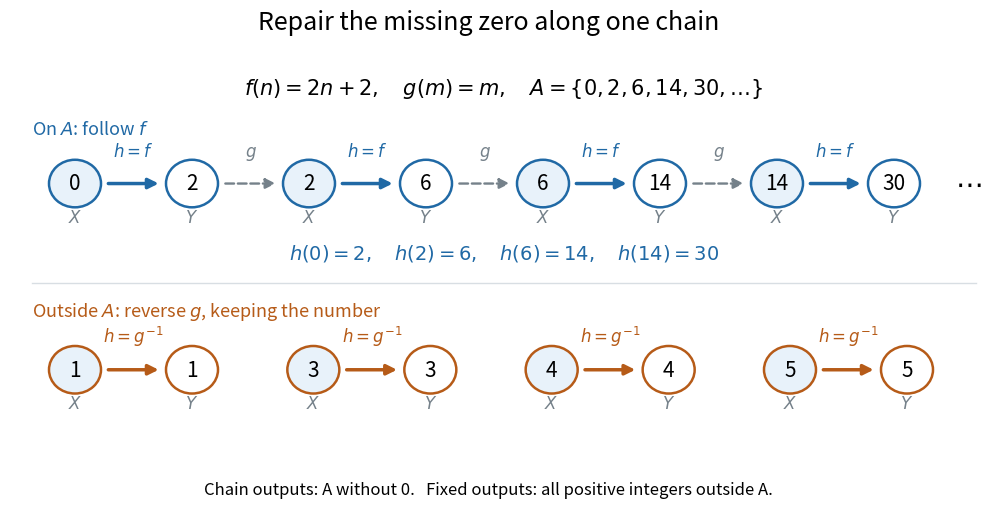

Write Python code to recreate this figure. (Note: this script raises an exception after producing the figure.)
"""Draw the sparse-shift bijection; emit the matching PNG in the CWD."""

from pathlib import Path

import matplotlib

matplotlib.use("Agg")
import matplotlib.pyplot as plt
from matplotlib.patches import Circle, FancyArrowPatch


BLUE = "#2069a5"
GRAY = "#75818a"
ORANGE = "#b65b18"


def node(ax, x, y, label, in_x, color=BLUE):
    ax.add_patch(Circle((x, y), 0.30, facecolor="#e8f2fa" if in_x else "white",
                        edgecolor=color, linewidth=1.8, zorder=3))
    ax.text(x, y, str(label), fontsize=15, ha="center", va="center", zorder=4)
    ax.text(x, y - 0.48, "$X$" if in_x else "$Y$", ha="center", fontsize=12,
            color=GRAY)


def arrow(ax, x1, x2, y, label, color, dashed=False):
    ax.add_patch(FancyArrowPatch((x1, y), (x2, y), arrowstyle="-|>",
                                mutation_scale=15, shrinkA=24, shrinkB=24,
                                linewidth=1.7 if dashed else 2.5,
                                linestyle="--" if dashed else "-", color=color,
                                zorder=2))
    ax.text((x1 + x2) / 2, y + 0.35, label, ha="center", fontsize=12, color=color)


def main():
    fig, ax = plt.subplots(figsize=(10.4, 5.3), dpi=120, facecolor="white")
    ax.set(xlim=(-0.7, 10.7), ylim=(-0.65, 4.5))
    ax.axis("off")
    fig.suptitle("Repair the missing zero along one chain", fontsize=18, y=0.96)
    ax.text(5, 4.03, r"$f(n)=2n+2,\quad g(m)=m,\quad A=\{0,2,6,14,30,\ldots\}$",
            fontsize=15, ha="center")

    xs = [0.05 + 1.35 * i for i in range(8)]
    values = [0, 2, 2, 6, 6, 14, 14, 30]
    ax.text(-0.45, 3.53, r"On $A$: follow $f$", fontsize=13, color=BLUE)
    for i, (x, n) in enumerate(zip(xs, values)):
        node(ax, x, 2.9, n, i % 2 == 0)
        if i < 7:
            chosen = i % 2 == 0
            arrow(ax, x, xs[i + 1], 2.9, "$h=f$" if chosen else "$g$",
                  BLUE if chosen else GRAY, dashed=not chosen)
    ax.text(10.20, 2.9, r"$\cdots$", fontsize=20, va="center")
    ax.text(5, 1.95, r"$h(0)=2,\quad h(2)=6,\quad h(6)=14,\quad h(14)=30$",
            ha="center", fontsize=14, color=BLUE)
    ax.plot([-0.45, 10.45], [1.65, 1.65], color="#d8dee3", linewidth=1)

    ax.text(-0.45, 1.23, r"Outside $A$: reverse $g$, keeping the number", fontsize=13,
            color=ORANGE)
    for j, n in enumerate([1, 3, 4, 5]):
        x1 = 0.05 + 2.75 * j
        x2 = x1 + 1.35
        node(ax, x1, 0.55, n, True, ORANGE)
        node(ax, x2, 0.55, n, False, ORANGE)
        arrow(ax, x1, x2, 0.55, r"$h=g^{-1}$", ORANGE)
    fig.text(0.5, 0.045, "Chain outputs: A without 0.   Fixed outputs: all positive integers outside A.",
             ha="center", fontsize=12)
    fig.subplots_adjust(left=0.04, right=0.99, top=0.87, bottom=0.10)
    fig.savefig(Path.cwd() / (Path(__file__).stem + ".png"), facecolor="white",
                transparent=False)
    plt.close(fig)


if __name__ == "__main__":
    main()
